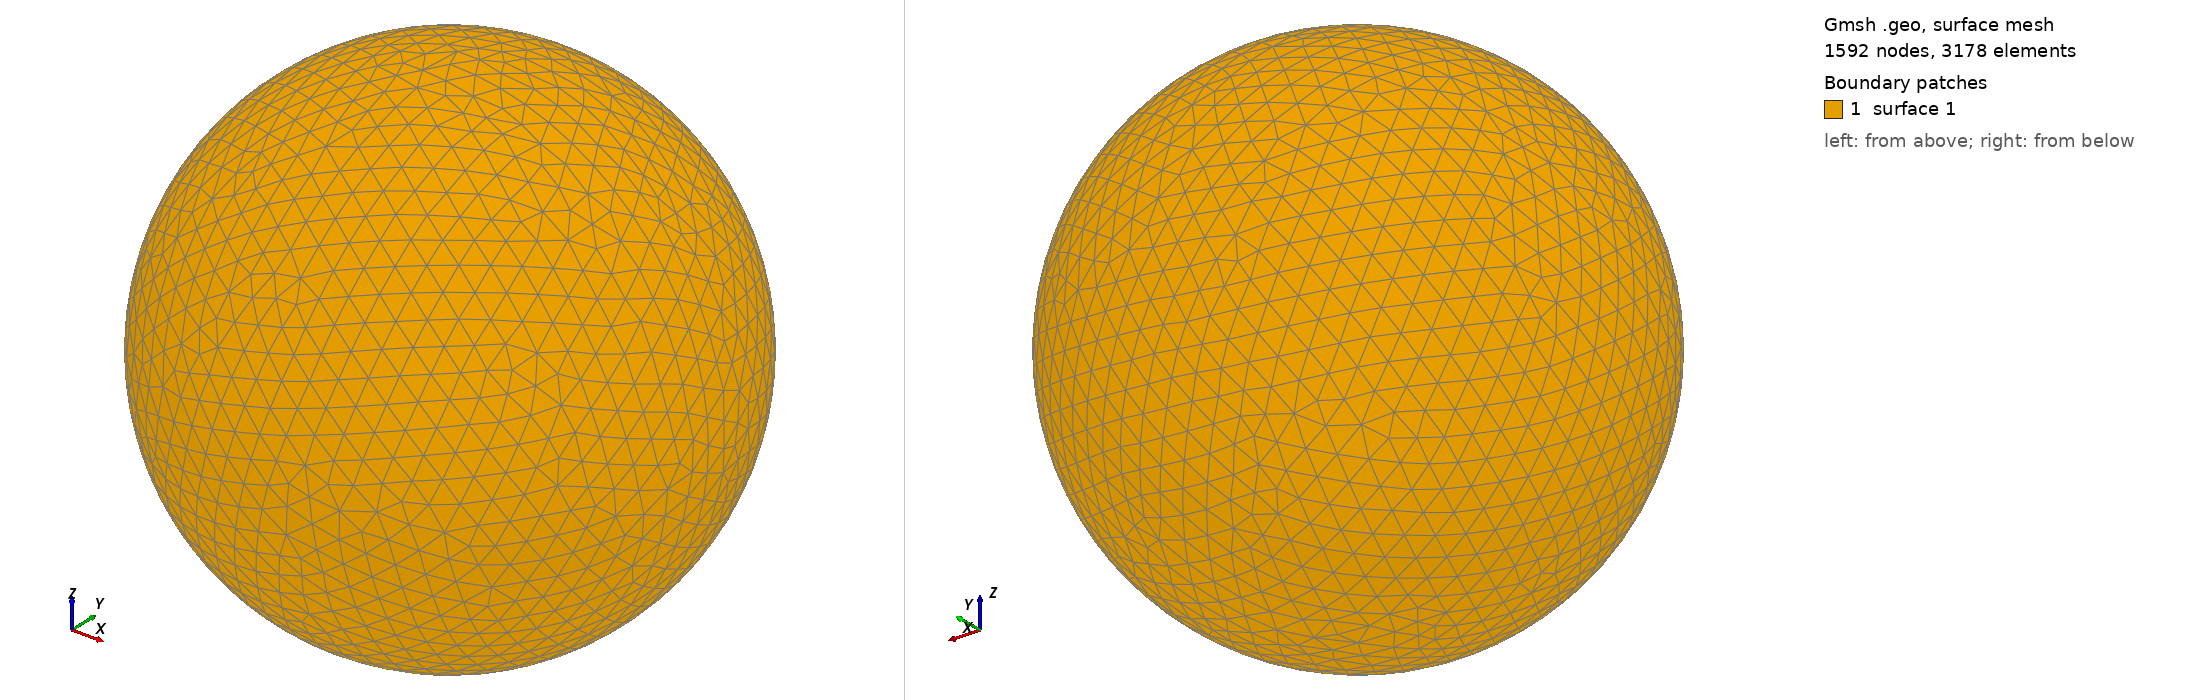

Gmsh geometry script, surface-meshed: 1592 nodes, 3178 surface elements. Boundary patches (legend numbers): 1 surface 1. Left view from above one corner, right view from below the opposite corner. The script declares no physical surfaces, so the legend lists its geometric surfaces. The drawing asked Gmsh for element sizes between 1% and 20% of the model's largest extent; the script's own settings can give other sizes.

=== shot2398.geo (drawn) ===
SetFactory("OpenCASCADE");
Point(1) = {0,0,0,0};
Sphere(1) = {0,0,0,0.45730000};
MeshSize{ PointsOf{ Surface{:}; } } = 0.045730000;
Mesh.ElementOrder=1;
Mesh.Format=39;
